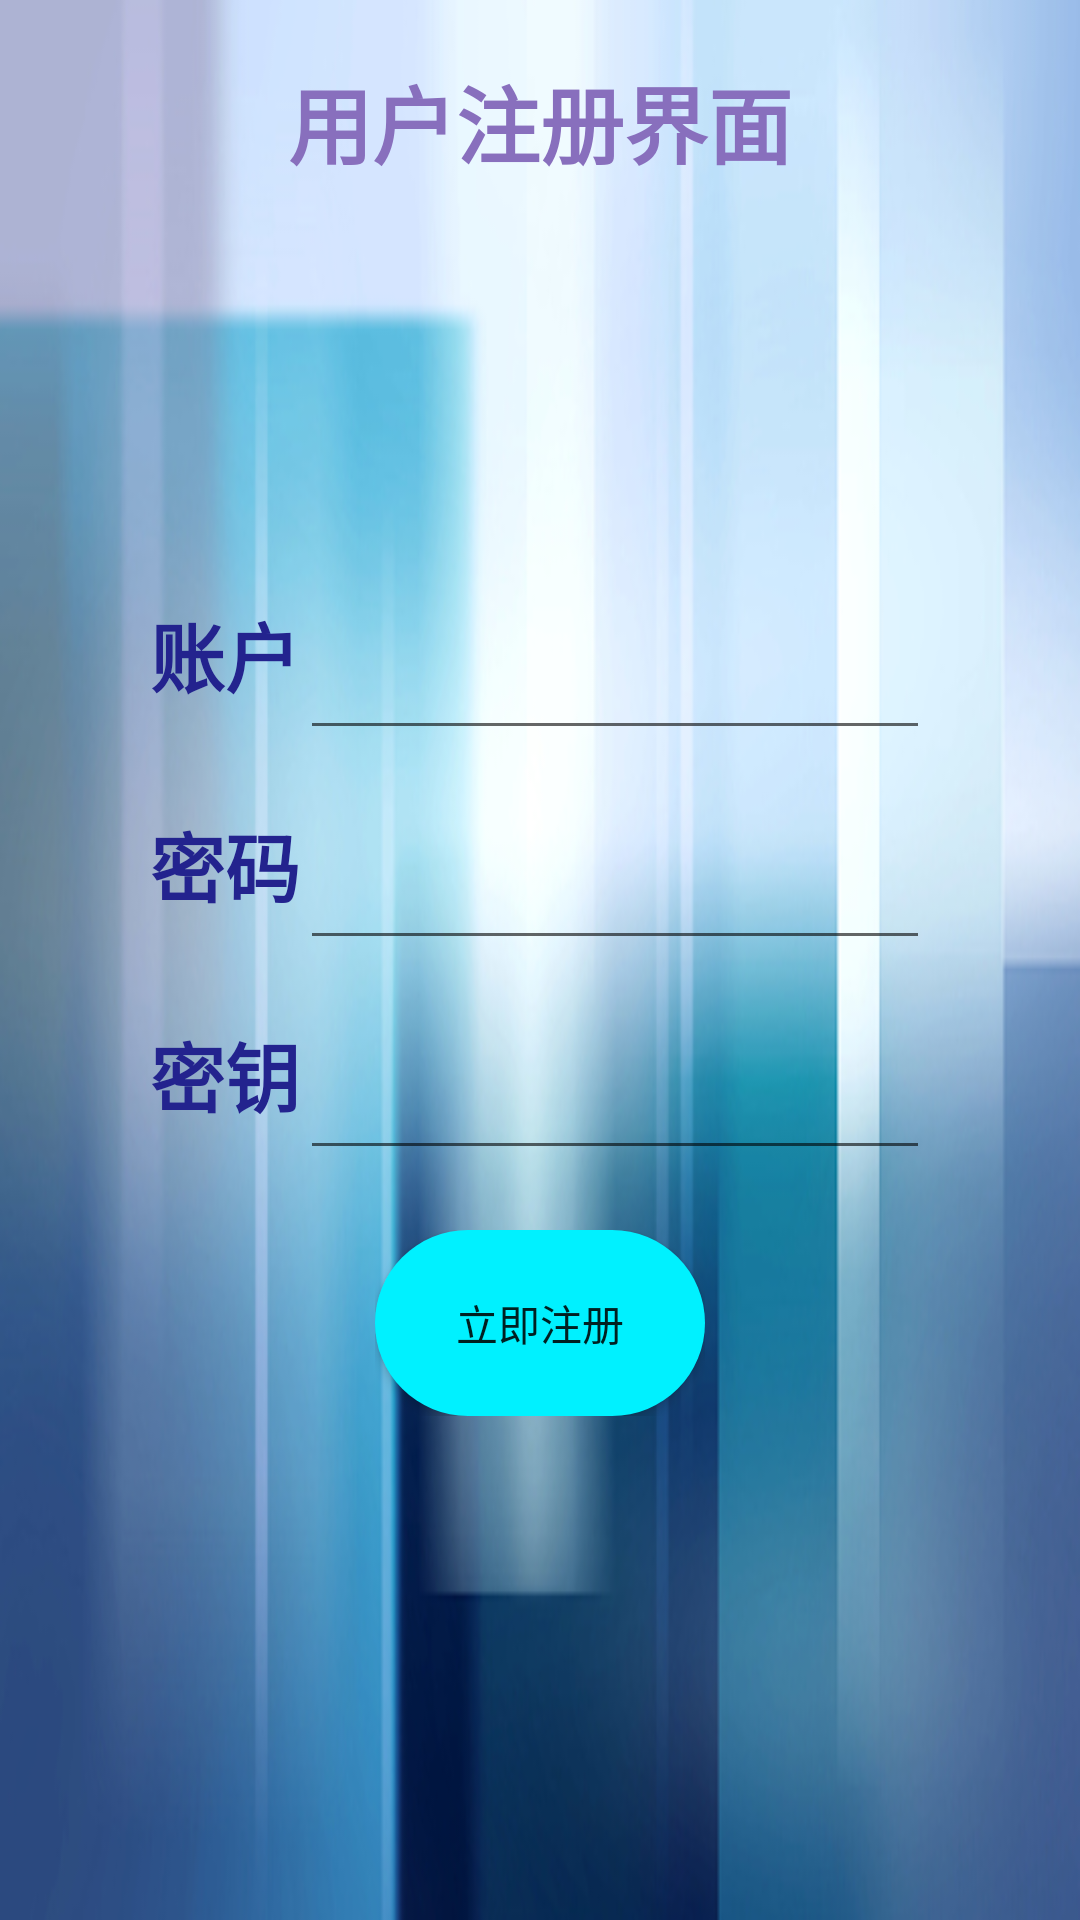

Reconstruct the res/layout file that produces this screen, plus the resources it refers to.
<!-- AndroidManifest.xml: application theme Theme.Enviroment_monitor -->
<!-- res/layout/zc_linear.xml -->
<?xml version="1.0" encoding="utf-8"?>

<LinearLayout xmlns:android="http://schemas.android.com/apk/res/android"
    xmlns:app="http://schemas.android.com/apk/res-auto"
    xmlns:tools="http://schemas.android.com/tools"
    android:orientation="vertical"
    android:layout_width="match_parent"
    android:layout_height="match_parent"
    android:background="@drawable/img_3">

    <LinearLayout
        android:layout_width="wrap_content"
        android:layout_height="60dp"
        android:layout_marginTop="20dp"
        android:layout_gravity="center">

        <TextView
            android:layout_width="wrap_content"
            android:layout_height="match_parent"
            android:layout_gravity="center"
            android:text="用户注册界面"
            android:textColor="#886FBD"
            android:textSize="28sp"
            android:textStyle="bold">

        </TextView>
    </LinearLayout>
    <RelativeLayout
        android:layout_width="match_parent"
        android:layout_height="70dp"
        android:layout_marginTop="120dp"
        android:layout_marginStart="50dp"
        android:layout_marginEnd="50dp">

        <TextView
            android:id="@+id/text_3"
            android:layout_width="wrap_content"
            android:layout_height="60dp"
            android:text="@string/username"
            android:textSize="25sp"
            android:textColor=" #23238E"
            android:textStyle="bold">

        </TextView>
        <EditText
            android:id="@+id/zcuser"
            android:layout_width="match_parent"
            android:gravity="center"
            android:layout_height="50dp"
            android:layout_toEndOf="@+id/text_3">
        </EditText>
    </RelativeLayout>

    <RelativeLayout
        android:layout_width="match_parent"
        android:layout_height="70dp"
        android:layout_marginStart="50dp"
        android:layout_marginEnd="50dp">

        <TextView
            android:id="@+id/text_4"
            android:layout_width="wrap_content"
            android:layout_height="60dp"
            android:text="@string/password"
            android:textSize="25sp"
            android:textColor=" #23238E"
            android:textStyle="bold">

        </TextView>
        <EditText
            android:id="@+id/zcwd"
            android:layout_width="match_parent"
            android:gravity="center"

            android:layout_height="50dp"
            android:layout_toEndOf="@+id/text_4"
            android:inputType="textPassword">
        </EditText>
    </RelativeLayout>
    <RelativeLayout
        android:layout_width="match_parent"
        android:layout_height="70dp"
        android:layout_marginStart="50dp"
        android:layout_marginEnd="50dp">

        <TextView
            android:id="@+id/text_5"
            android:layout_width="wrap_content"
            android:layout_height="60dp"
            android:text="密钥"
            android:textSize="25sp"
            android:textColor=" #23238E"
            android:textStyle="bold">

        </TextView>
        <EditText
            android:id="@+id/gly"
            android:layout_width="match_parent"
            android:layout_height="50dp"

            android:gravity="center"
            android:layout_toEndOf="@+id/text_5"
            android:inputType="text">
        </EditText>

    </RelativeLayout>
    <LinearLayout
        android:layout_width="wrap_content"
        android:layout_height="wrap_content"
        android:layout_gravity="center">

        <Button
            android:id="@+id/btn_3"
            android:layout_width="110dp"
            android:layout_height="62dp"
            android:background="@drawable/button_yuan"
            android:text="@string/zc"
            tools:ignore="ButtonStyle">

        </Button>
    </LinearLayout>

</LinearLayout>
<!-- resources referenced by this layout -->
<resources>
  <!-- drawable button_yuan (drawable) -->
  <?xml version="1.0" encoding="utf-8"?>
  
  <shape xmlns:android="http://schemas.android.com/apk/res/android">
      
      <solid android:color="#00F1FF" />
      
      <corners android:radius="210dip" />
  </shape>
  <!-- drawable img_3: png bitmap (drawable, 199831 bytes) -->
  <string name="password">密码</string>
  <string name="username">账户</string>
  <string name="zc">立即注册</string>
  <style name="Theme.Enviroment_monitor" parent="Theme.MaterialComponents.DayNight.DarkActionBar.Bridge">
          
          <item name="colorPrimary">@color/purple_500</item>
          <item name="colorPrimaryVariant">@color/purple_700</item>
          <item name="colorOnPrimary">@color/white</item>
          
          <item name="colorSecondary">@color/teal_200</item>
          <item name="colorSecondaryVariant">@color/teal_700</item>
          <item name="colorOnSecondary">@color/black</item>
          
          <item name="android:statusBarColor">?attr/colorPrimaryVariant</item>
          
      </style>
  <color name="purple_500">#FF6200EE</color>
  <color name="purple_700">#FF3700B3</color>
  <color name="white">#FFFFFFFF</color>
  <color name="teal_200">#FF03DAC5</color>
  <color name="teal_700">#FF018786</color>
  <color name="black">#FF000000</color>
</resources>
